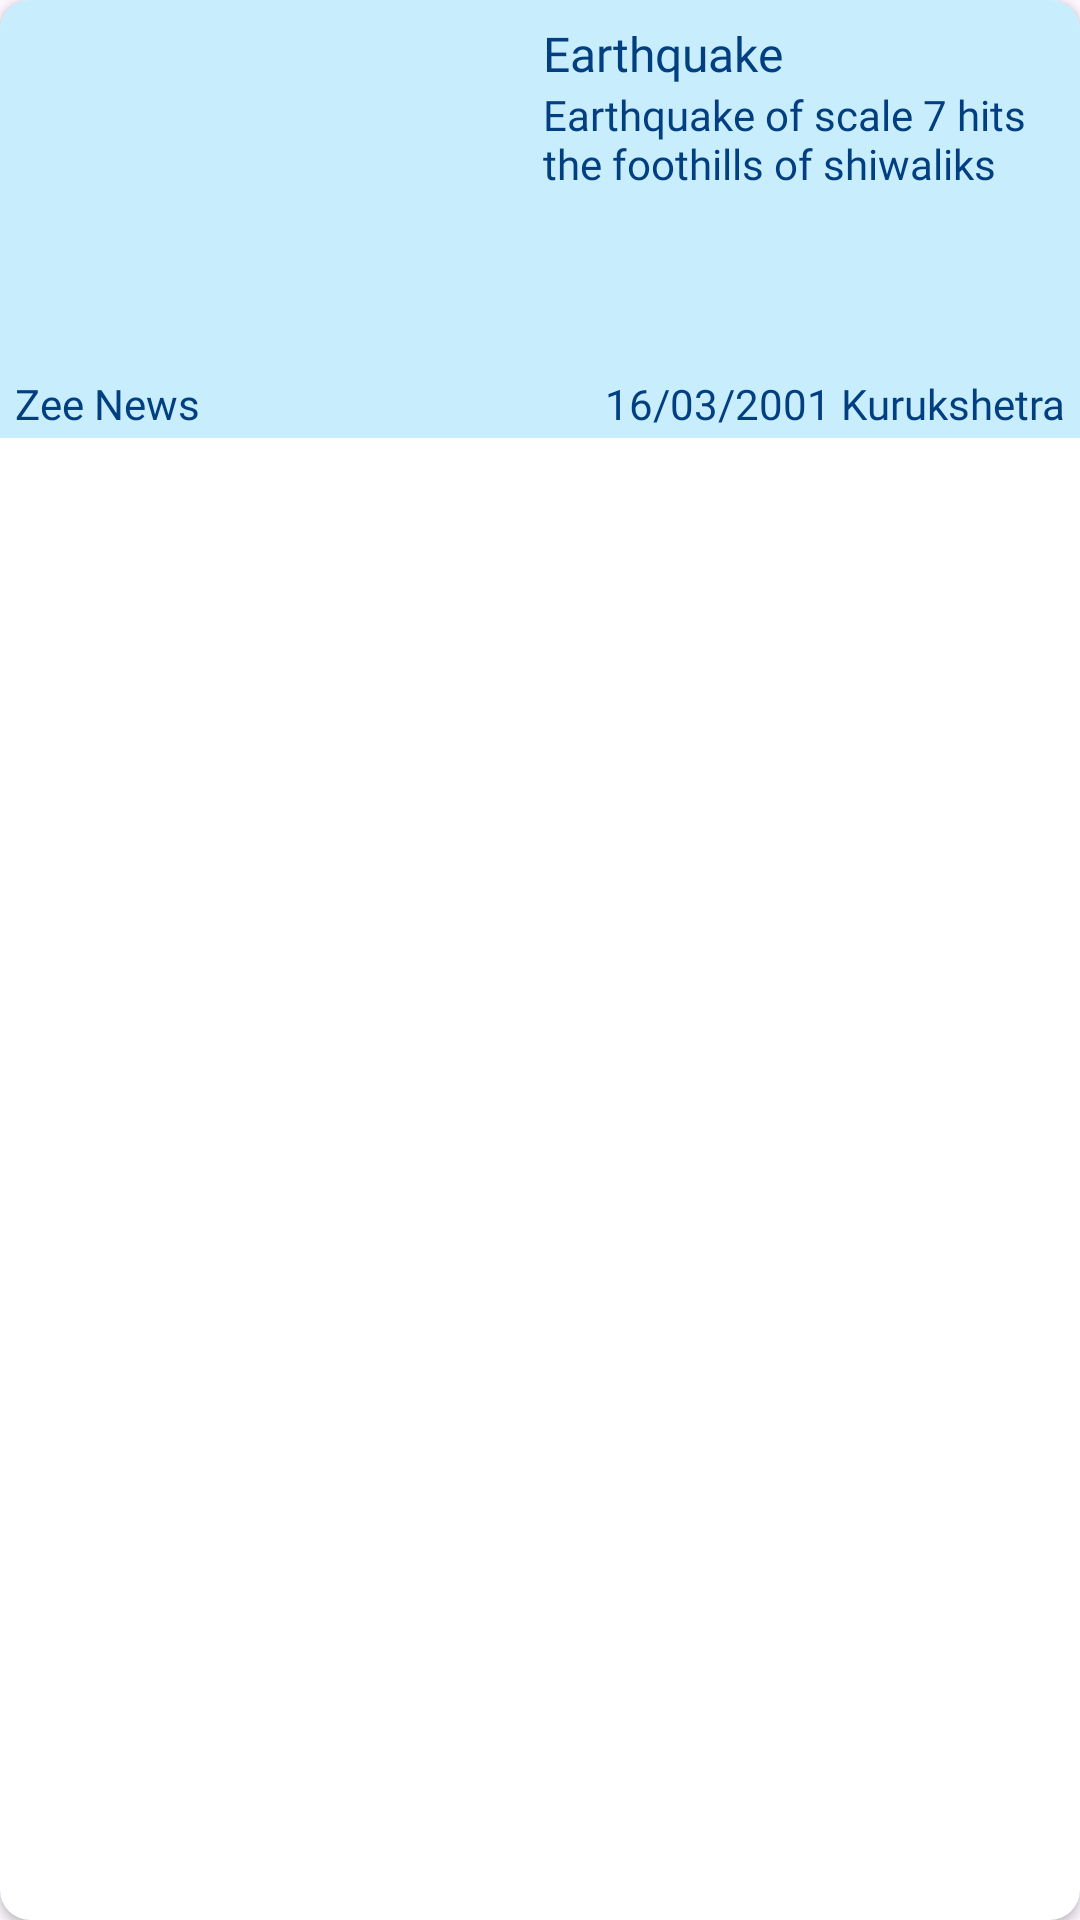

Reconstruct the res/layout file that produces this screen, plus the resources it refers to.
<!-- AndroidManifest.xml: application theme Theme.AapadaBandhu -->
<!-- res/layout/news_item.xml -->
<?xml version="1.0" encoding="utf-8"?>
<androidx.cardview.widget.CardView xmlns:android="http://schemas.android.com/apk/res/android"
    xmlns:app="http://schemas.android.com/apk/res-auto"
    xmlns:tools="http://schemas.android.com/tools"
    android:layout_width="match_parent"
    android:layout_height="wrap_content"
    android:layout_marginBottom="8dp"
    android:elevation="15dp"
    android:outlineAmbientShadowColor="@color/dark_blue"
    app:cardCornerRadius="10dp">

    <androidx.constraintlayout.widget.ConstraintLayout
        android:layout_width="match_parent"
        android:layout_height="wrap_content"
        android:background="@color/light_blue">

        <ImageView
            android:id="@+id/articleImage"
            android:layout_width="160dp"
            android:layout_height="100dp"
            android:layout_marginStart="5dp"
            android:layout_marginTop="5dp"
            android:textAlignment="center"
            app:layout_constraintStart_toStartOf="parent"
            app:layout_constraintTop_toTopOf="parent"
            app:srcCompat="@drawable/earthquake" />

        <TextView
            android:id="@+id/articleTitle"
            android:layout_width="0dp"
            android:layout_height="wrap_content"
            android:layout_marginStart="16dp"
            android:layout_marginTop="2dp"
            android:layout_marginEnd="5dp"
            android:fontFamily="@font/poppins_medium"
            android:text="Earthquake"
            android:textColor="@color/dark_blue"
            android:textSize="16sp"
            app:layout_constraintEnd_toEndOf="parent"
            app:layout_constraintStart_toEndOf="@+id/articleImage"
            app:layout_constraintTop_toTopOf="@+id/articleImage" />

        <TextView
            android:id="@+id/articleDescription"
            android:layout_width="0dp"
            android:layout_height="0dp"
            android:fontFamily="@font/poppins"
            android:maxLines="2"
            android:text="Earthquake of scale 7 hits the foothills of shiwaliks "
            android:textColor="@color/dark_blue"
            android:textSize="14sp"
            app:layout_constraintBottom_toTopOf="@+id/articleDateTime"
            app:layout_constraintEnd_toEndOf="@+id/articleTitle"
            app:layout_constraintStart_toStartOf="@+id/articleTitle"
            app:layout_constraintTop_toBottomOf="@+id/articleTitle"
            app:layout_constraintVertical_bias="0.3" />

        <TextView
            android:id="@+id/articleSource"
            android:layout_width="wrap_content"
            android:layout_height="wrap_content"
            android:layout_marginTop="20dp"
            android:layout_marginBottom="2dp"
            android:fontFamily="@font/poppins"
            android:text="Zee News"
            android:textColor="@color/dark_blue"
            app:layout_constraintBottom_toBottomOf="parent"
            app:layout_constraintStart_toStartOf="@+id/articleImage"
            app:layout_constraintTop_toBottomOf="@+id/articleImage" />

        <TextView
            android:id="@+id/articleDateTime"
            android:layout_width="wrap_content"
            android:layout_height="wrap_content"
            android:layout_marginEnd="5dp"
            android:fontFamily="@font/poppins"
            android:text="16/03/2001 Kurukshetra"
            android:textColor="@color/dark_blue"
            app:layout_constraintBottom_toBottomOf="@+id/articleSource"
            app:layout_constraintEnd_toEndOf="parent" />
    </androidx.constraintlayout.widget.ConstraintLayout>
</androidx.cardview.widget.CardView>
<!-- resources referenced by this layout -->
<resources>
  <color name="dark_blue">#023f81</color>
  <color name="light_blue">#c8edfd</color>
  <style name="Theme.AapadaBandhu" parent="Base.Theme.AapadaBandhu" />
  <style name="Base.Theme.AapadaBandhu" parent="Theme.Material3.DayNight.NoActionBar">
          <item name="android:statusBarColor">@color/black</item>
          
          <item name="colorPrimary">@color/dark_blue</item>
          <item name="colorPrimaryVariant">@color/dark_blue</item>
          <item name="colorOnPrimary">@color/dark_blue</item>
          
          <item name="colorSecondary">@color/light_blue</item>
          <item name="colorSecondaryVariant">@color/light_blue</item>
          <item name="colorOnSecondary">@color/dark_blue</item>
      </style>
  <color name="black">#FF000000</color>
</resources>
